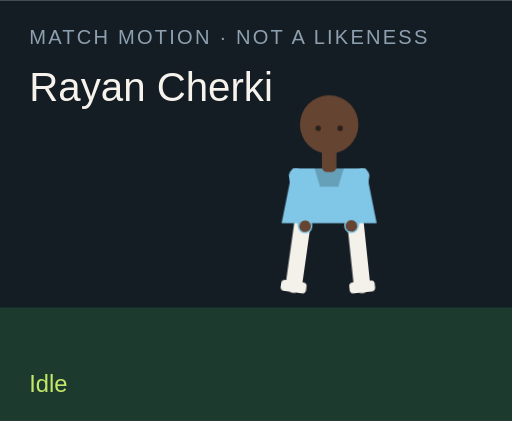
t = 0.00 s
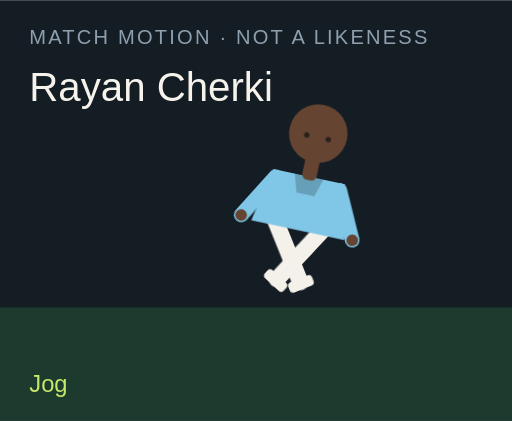
t = 1.50 s
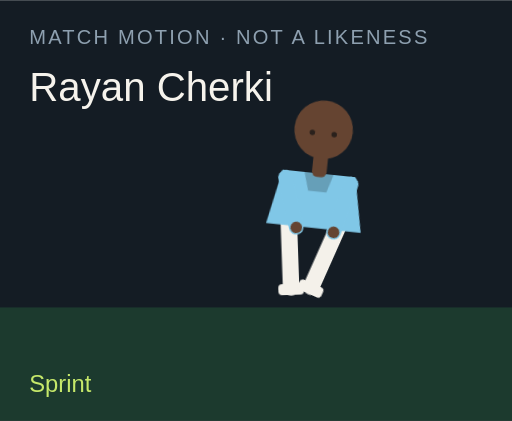
t = 3.00 s
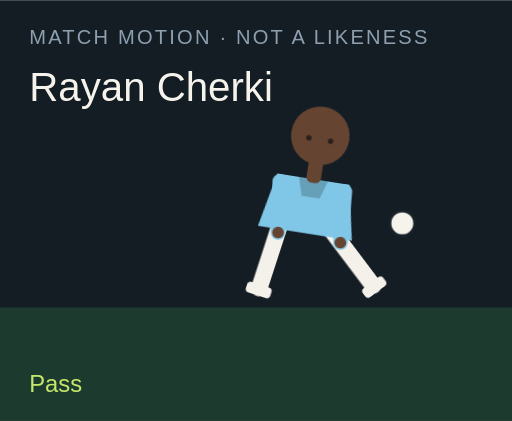
t = 4.50 s
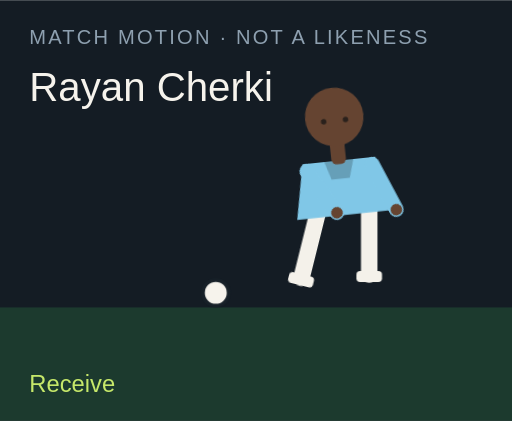
t = 6.00 s
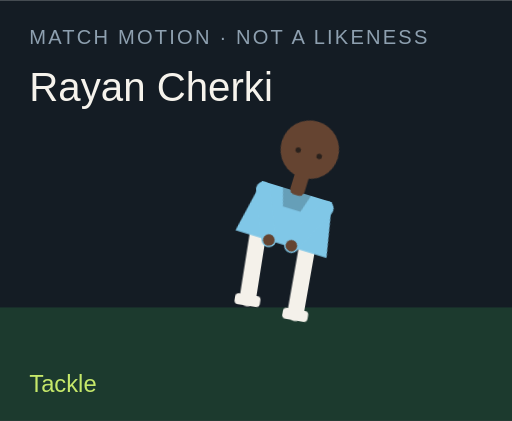
t = 7.50 s

The animated SVG that drew these frames (rendered in a browser with its animation timeline set to each time). Animation: 18 CSS @keyframes rules; one cycle of 9.00 s, repeats indefinitely.

<?xml version="1.0" encoding="UTF-8"?>
<svg xmlns="http://www.w3.org/2000/svg" viewBox="0 0 280 230" role="img">
  <style>@media (prefers-reduced-motion: reduce){animate,animateTransform{display:none}}</style>
  <rect width="280" height="230" fill="#141c24"/>
  <rect y="168" width="280" height="62" fill="#1c3a2e"/>
  <text x="16" y="24" fill="#8ea0b0" font-family="Arial,sans-serif" font-size="11" letter-spacing="1.2">MATCH MOTION · NOT A LIKENESS</text>
  <text x="16" y="55" fill="#f6f3ec" font-family="Impact,sans-serif" font-size="22">Rayan Cherki</text>
  <circle r="7" fill="#f6f3ec" stroke="#172028" stroke-width="2" id="motion-58854" cx="150" cy="160" opacity="0">
    
    
    
  </circle>
  <g transform="translate(132 40)">
    <g id="motion-58876" transform="rotate(0 48 90)">
      
      <g id="motion-58878" transform="translate(0 0)">
        
        <g transform="translate(34 78)"><g id="motion-58880" transform="rotate(8)"><path d="M0 0 V38" stroke="#f4f1ea" stroke-width="9" stroke-linecap="round"/><rect x="-7" y="36" width="14" height="6" rx="2" fill="#f4f1ea"/></g></g>
        <g transform="translate(62 78)"><g id="motion-58882" transform="rotate(-6)"><path d="M0 0 V38" stroke="#f4f1ea" stroke-width="9" stroke-linecap="round"/><rect x="-7" y="36" width="14" height="6" rx="2" fill="#f4f1ea"/></g></g>
        <path d="M28 52 h40 l6 30 H22 Z" fill="#80c7e7"/>
        <path d="M40 52 h16 l-3 10 H43 Z" fill="#000" opacity=".2"/>
        <g transform="translate(30 56)"><g id="motion-58884" transform="rotate(-10)"><path d="M0 0 V28" stroke="#80c7e7" stroke-width="8" stroke-linecap="round"/><circle cx="0" cy="28" r="3.2" fill="#654431"/></g></g>
        <g transform="translate(66 56)"><g id="motion-58886" transform="rotate(12)"><path d="M0 0 V28" stroke="#80c7e7" stroke-width="8" stroke-linecap="round"/><circle cx="0" cy="28" r="3.2" fill="#654431"/></g></g>
        <rect x="44" y="40" width="8" height="14" rx="3" fill="#654431"/>
        <circle cx="48" cy="28" r="16" fill="#654431"/>
        
        <circle cx="42" cy="30" r="1.5" fill="#2a211c"/><circle cx="54" cy="30" r="1.5" fill="#2a211c"/>
      </g>
    </g>
  </g>
  <text x="16" y="214" fill="#c6e86a" font-family="Arial,sans-serif" font-size="13" opacity="1" id="motion-58858">Idle</text><text x="16" y="214" fill="#c6e86a" font-family="Arial,sans-serif" font-size="13" opacity="0" id="motion-58860">Jog</text><text x="16" y="214" fill="#c6e86a" font-family="Arial,sans-serif" font-size="13" opacity="0" id="motion-58862">Sprint</text><text x="16" y="214" fill="#c6e86a" font-family="Arial,sans-serif" font-size="13" opacity="0" id="motion-58864">Dribble</text><text x="16" y="214" fill="#c6e86a" font-family="Arial,sans-serif" font-size="13" opacity="0" id="motion-58866">Pass</text><text x="16" y="214" fill="#c6e86a" font-family="Arial,sans-serif" font-size="13" opacity="0" id="motion-58868">Shoot</text><text x="16" y="214" fill="#c6e86a" font-family="Arial,sans-serif" font-size="13" opacity="0" id="motion-58870">Receive</text><text x="16" y="214" fill="#c6e86a" font-family="Arial,sans-serif" font-size="13" opacity="0" id="motion-58872">Tackle</text><text x="16" y="214" fill="#c6e86a" font-family="Arial,sans-serif" font-size="13" opacity="0" id="motion-58874">Arms wide</text>
<style>@keyframes track-58855{0%{cx:150px}11.1%{cx:156px}22.2%{cx:164px}33.300000000000004%{cx:142px}44.4%{cx:190px}55.60000000000001%{cx:250px}66.7%{cx:118px}77.8%{cx:150px}88.9%{cx:150px}100%{cx:150px}}@keyframes track-58856{0%{cy:160px}11.1%{cy:158px}22.2%{cy:154px}33.300000000000004%{cy:156px}44.4%{cy:148px}55.60000000000001%{cy:96px}66.7%{cy:160px}77.8%{cy:160px}88.9%{cy:160px}100%{cy:160px}}@keyframes track-58857{0%{opacity:0}11.1%{opacity:0}22.2%{opacity:0}33.300000000000004%{opacity:1}44.4%{opacity:1}55.60000000000001%{opacity:1}66.7%{opacity:1}77.8%{opacity:0}88.9%{opacity:0}100%{opacity:0}}@keyframes track-58859{0%{opacity:1}11.1%{opacity:0}22.2%{opacity:0}33.300000000000004%{opacity:0}44.4%{opacity:0}55.60000000000001%{opacity:0}66.7%{opacity:0}77.8%{opacity:0}88.9%{opacity:0}100%{opacity:1}}@keyframes track-58861{0%{opacity:0}11.1%{opacity:1}22.2%{opacity:0}33.300000000000004%{opacity:0}44.4%{opacity:0}55.60000000000001%{opacity:0}66.7%{opacity:0}77.8%{opacity:0}88.9%{opacity:0}100%{opacity:0}}@keyframes track-58863{0%{opacity:0}11.1%{opacity:0}22.2%{opacity:1}33.300000000000004%{opacity:0}44.4%{opacity:0}55.60000000000001%{opacity:0}66.7%{opacity:0}77.8%{opacity:0}88.9%{opacity:0}100%{opacity:0}}@keyframes track-58865{0%{opacity:0}11.1%{opacity:0}22.2%{opacity:0}33.300000000000004%{opacity:1}44.4%{opacity:0}55.60000000000001%{opacity:0}66.7%{opacity:0}77.8%{opacity:0}88.9%{opacity:0}100%{opacity:0}}@keyframes track-58867{0%{opacity:0}11.1%{opacity:0}22.2%{opacity:0}33.300000000000004%{opacity:0}44.4%{opacity:1}55.60000000000001%{opacity:0}66.7%{opacity:0}77.8%{opacity:0}88.9%{opacity:0}100%{opacity:0}}@keyframes track-58869{0%{opacity:0}11.1%{opacity:0}22.2%{opacity:0}33.300000000000004%{opacity:0}44.4%{opacity:0}55.60000000000001%{opacity:1}66.7%{opacity:0}77.8%{opacity:0}88.9%{opacity:0}100%{opacity:0}}@keyframes track-58871{0%{opacity:0}11.1%{opacity:0}22.2%{opacity:0}33.300000000000004%{opacity:0}44.4%{opacity:0}55.60000000000001%{opacity:0}66.7%{opacity:1}77.8%{opacity:0}88.9%{opacity:0}100%{opacity:0}}@keyframes track-58873{0%{opacity:0}11.1%{opacity:0}22.2%{opacity:0}33.300000000000004%{opacity:0}44.4%{opacity:0}55.60000000000001%{opacity:0}66.7%{opacity:0}77.8%{opacity:1}88.9%{opacity:0}100%{opacity:0}}@keyframes track-58875{0%{opacity:0}11.1%{opacity:0}22.2%{opacity:0}33.300000000000004%{opacity:0}44.4%{opacity:0}55.60000000000001%{opacity:0}66.7%{opacity:0}77.8%{opacity:0}88.9%{opacity:1}100%{opacity:0}}@keyframes track-58877{0%{transform:rotate(0deg)}11.1%{transform:rotate(8deg)}22.2%{transform:rotate(16deg)}33.300000000000004%{transform:rotate(6deg)}44.4%{transform:rotate(4deg)}55.60000000000001%{transform:rotate(14deg)}66.7%{transform:rotate(-6deg)}77.8%{transform:rotate(34deg)}88.9%{transform:rotate(0deg)}100%{transform:rotate(0deg)}}@keyframes track-58879{0%{transform:translate(0px,0px)}11.1%{transform:translate(0px,-3px)}22.2%{transform:translate(0px,-6px)}33.300000000000004%{transform:translate(0px,-2px)}44.4%{transform:translate(0px,2px)}55.60000000000001%{transform:translate(0px,-4px)}66.7%{transform:translate(0px,1px)}77.8%{transform:translate(0px,10px)}88.9%{transform:translate(0px,-8px)}100%{transform:translate(0px,0px)}}@keyframes track-58881{0%{transform:rotate(8deg)}11.1%{transform:rotate(-26deg)}22.2%{transform:rotate(-42deg)}33.300000000000004%{transform:rotate(-8deg)}44.4%{transform:rotate(6deg)}55.60000000000001%{transform:rotate(12deg)}66.7%{transform:rotate(20deg)}77.8%{transform:rotate(-8deg)}88.9%{transform:rotate(-8deg)}100%{transform:rotate(8deg)}}@keyframes track-58883{0%{transform:rotate(-6deg)}11.1%{transform:rotate(24deg)}22.2%{transform:rotate(38deg)}33.300000000000004%{transform:rotate(18deg)}44.4%{transform:rotate(-38deg)}55.60000000000001%{transform:rotate(-54deg)}66.7%{transform:rotate(6deg)}77.8%{transform:rotate(-22deg)}88.9%{transform:rotate(8deg)}100%{transform:rotate(-6deg)}}@keyframes track-58885{0%{transform:rotate(-10deg)}11.1%{transform:rotate(24deg)}22.2%{transform:rotate(36deg)}33.300000000000004%{transform:rotate(-18deg)}44.4%{transform:rotate(10deg)}55.60000000000001%{transform:rotate(-24deg)}66.7%{transform:rotate(-30deg)}77.8%{transform:rotate(12deg)}88.9%{transform:rotate(-58deg)}100%{transform:rotate(-10deg)}}@keyframes track-58887{0%{transform:rotate(12deg)}11.1%{transform:rotate(-20deg)}22.2%{transform:rotate(-32deg)}33.300000000000004%{transform:rotate(14deg)}44.4%{transform:rotate(-26deg)}55.60000000000001%{transform:rotate(18deg)}66.7%{transform:rotate(-22deg)}77.8%{transform:rotate(-6deg)}88.9%{transform:rotate(58deg)}100%{transform:rotate(12deg)}}@media(prefers-reduced-motion:no-preference){#motion-58854{animation:track-58855 9s linear infinite both,track-58856 9s linear infinite both,track-58857 9s steps(1,end) infinite both}#motion-58858{animation:track-58859 9s steps(1,end) infinite both}#motion-58860{animation:track-58861 9s steps(1,end) infinite both}#motion-58862{animation:track-58863 9s steps(1,end) infinite both}#motion-58864{animation:track-58865 9s steps(1,end) infinite both}#motion-58866{animation:track-58867 9s steps(1,end) infinite both}#motion-58868{animation:track-58869 9s steps(1,end) infinite both}#motion-58870{animation:track-58871 9s steps(1,end) infinite both}#motion-58872{animation:track-58873 9s steps(1,end) infinite both}#motion-58874{animation:track-58875 9s steps(1,end) infinite both}#motion-58876{animation:track-58877 9s linear infinite both}#motion-58878{animation:track-58879 9s linear infinite both}#motion-58880{animation:track-58881 9s linear infinite both}#motion-58882{animation:track-58883 9s linear infinite both}#motion-58884{animation:track-58885 9s linear infinite both}#motion-58886{animation:track-58887 9s linear infinite both}}</style></svg>
